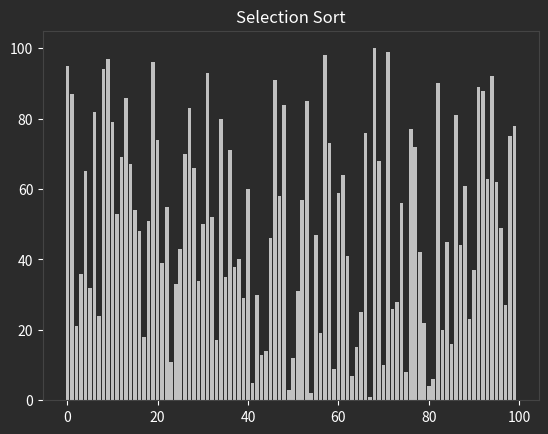

Write Python code to recreate this figure.
import random
import time
import matplotlib.pyplot as plt
import matplotlib.animation as animation

#creating unsorted list with the numbers
numbers = random.sample(range(1, 20001), 20000)

#creating list of lists to animate sorting
sel_sort_frames = []

#decorator to measure time
def measure_time(func):
    def wrapper(*args, **kwargs):
        start_time = time.time()
        result = func(*args, **kwargs)
        end_time = time.time()
        elapsed = end_time - start_time
        return result, elapsed
    return wrapper

#selection sort algorithm with time meausure
@measure_time
def selection_sort(numbers):
    sel_sort_frames.append(numbers.copy())
    for i in range(len(numbers)-1):
        smallest = 0
        index = 0
        for j in range(i+1, len(numbers)):
            if numbers[j] < smallest or smallest == 0: 
                smallest = numbers[j]
                index = j
        if numbers[i] > smallest:
            numbers[i], numbers[index] = smallest, numbers[i]
            sel_sort_frames.append(numbers.copy())
    return numbers

#creating unsorted list with the numbers
numbers = random.sample(range(1, 101), 100)
sorted_numbers, elapsed = selection_sort(numbers)
print(sorted_numbers[0:100])
print(f"Czas: {elapsed:.6f}s")

def visualize(frames):
    fig, ax = plt.subplots(facecolor="#2b2b2b")
    ax.set_facecolor("#2b2b2b")
    bars = ax.bar(range(len(frames[0])), frames[0], color="#c0c0c0")
    ax.set_title("Selection Sort", color="white")
    ax.tick_params(colors="white")
    for spine in ax.spines.values():
        spine.set_edgecolor("#444")

    def update(frame_idx):
        for bar, val in zip(bars, frames[frame_idx]):
            bar.set_height(val)
        ax.set_xlabel(f"Krok {frame_idx + 1}/{len(frames)}", color="white")

    ani = animation.FuncAnimation(
        fig, update,
        frames=len(frames),
        interval=200,
        repeat=False
    )
    plt.show()
    return ani

ani = visualize(sel_sort_frames)
